Photos from the image-classification dataset "monkey-detection" in the GitHub repository ellail-mardi/monkey-detection. Its 2 classes are: thermal, visual.

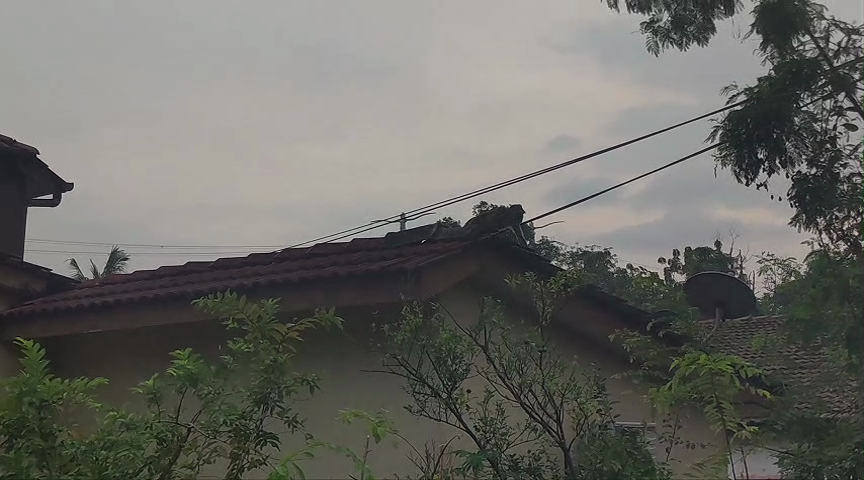
Label: visual

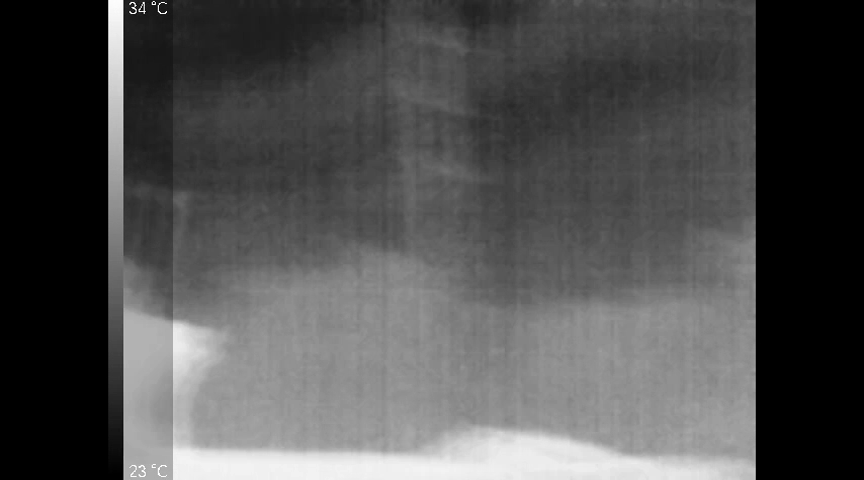
Label: thermal

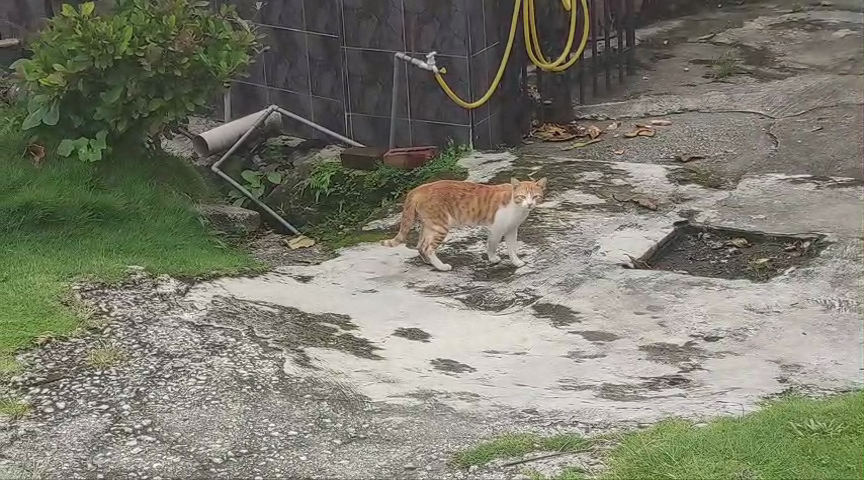
Label: visual

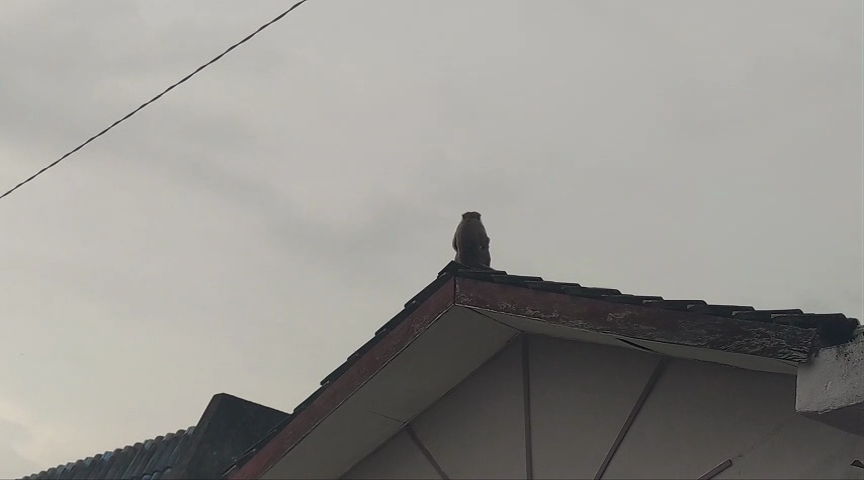
Label: visual

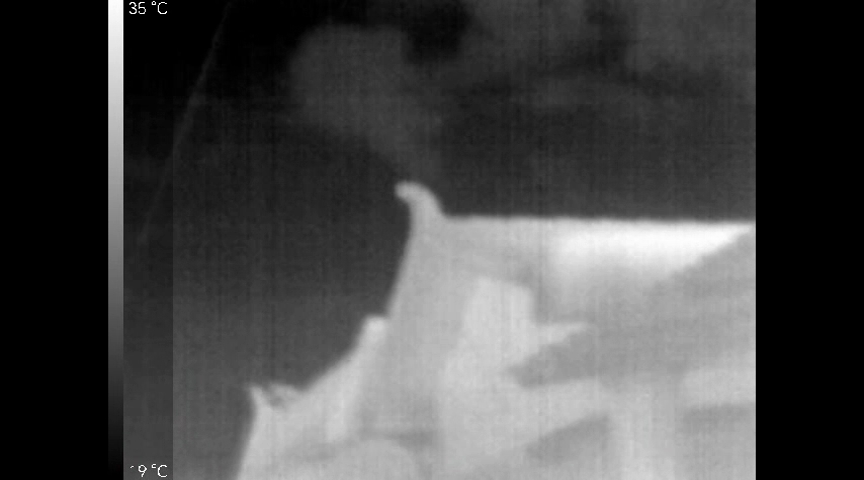
Label: thermal

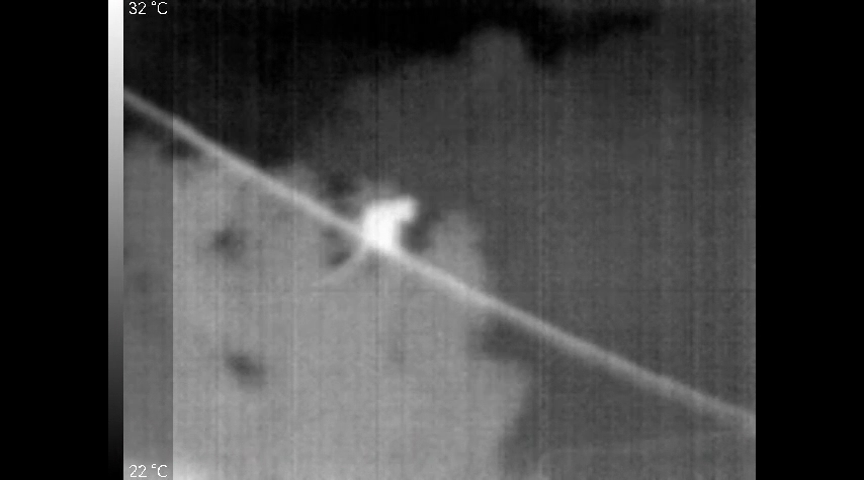
Label: thermal
